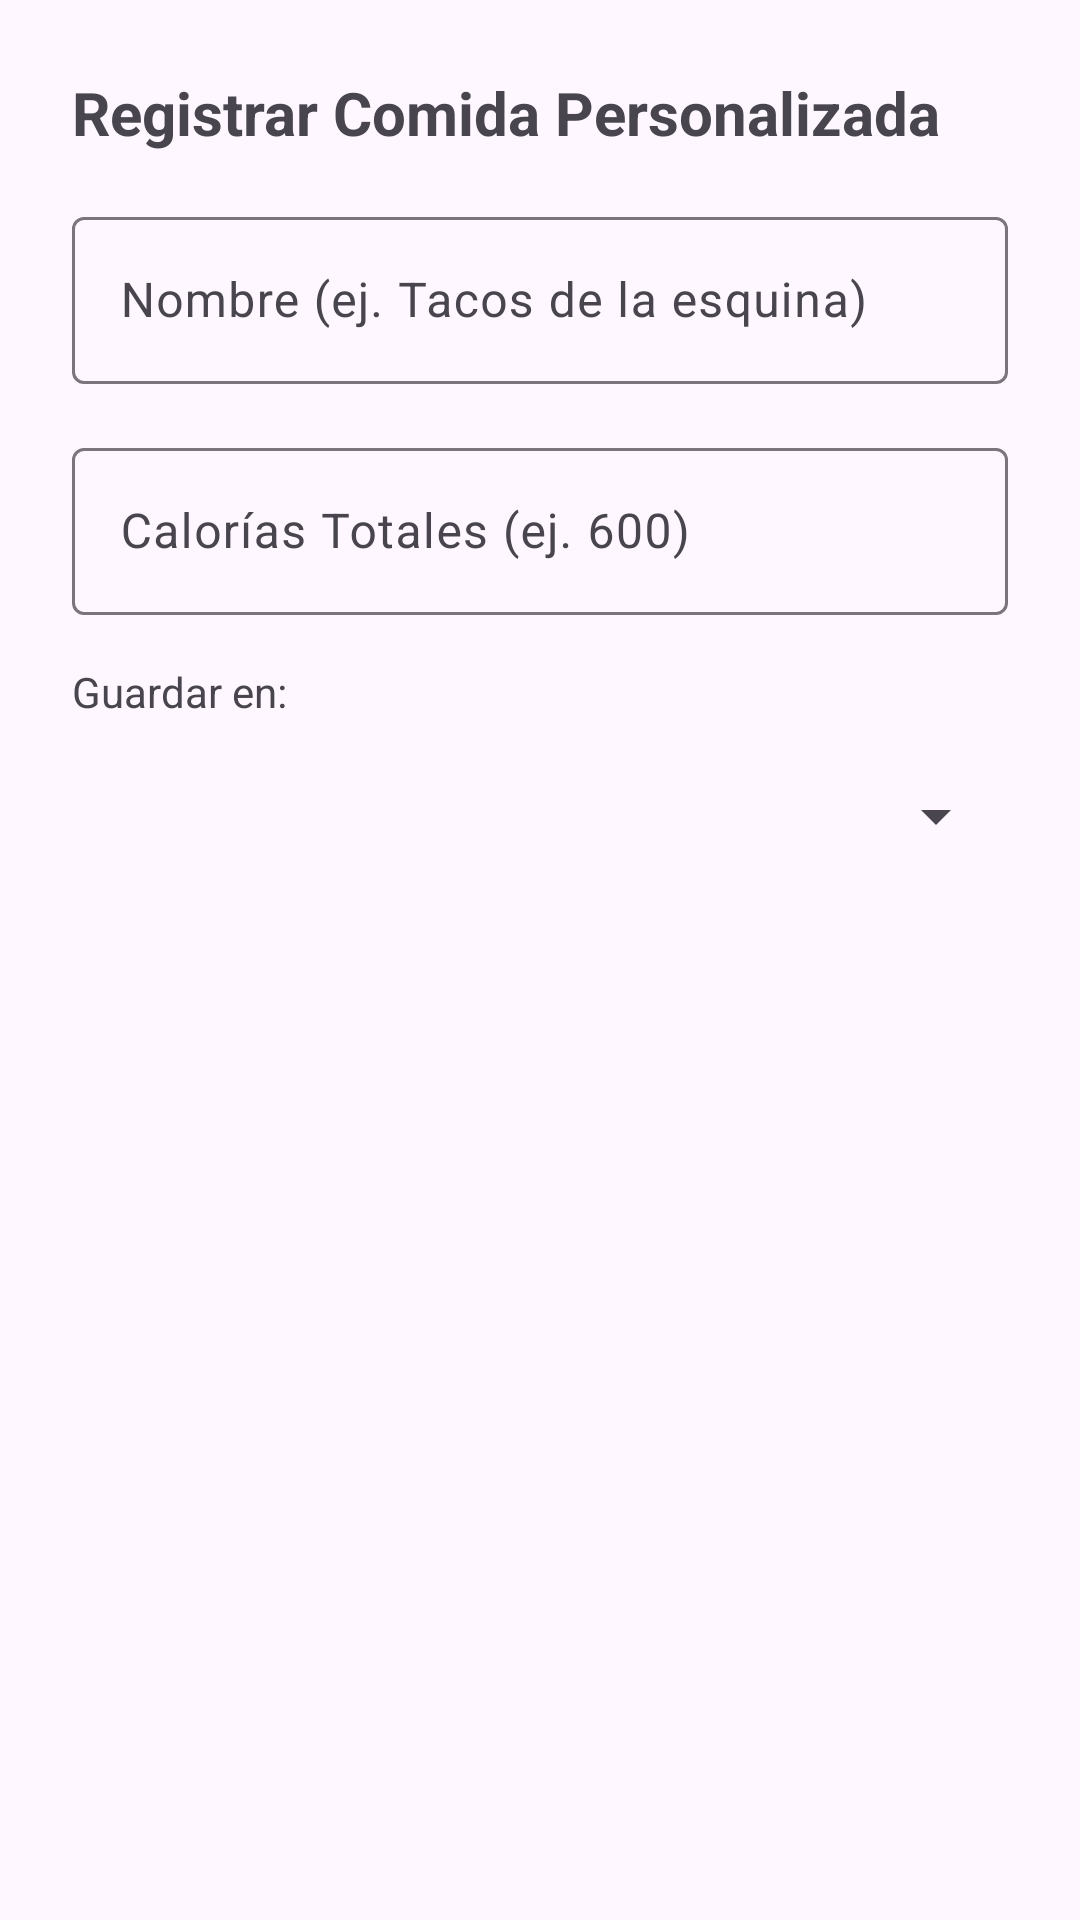

Layout XML and referenced resources for this Android screen:
<!-- AndroidManifest.xml: application theme Theme.AppHipertension -->
<!-- res/layout/dialog_comida_personalizada.xml -->
<?xml version="1.0" encoding="utf-8"?>
<LinearLayout
    xmlns:android="http://schemas.android.com/apk/res/android"
    android:layout_width="match_parent"
    android:layout_height="wrap_content"
    android:orientation="vertical"
    android:padding="24dp">

    <TextView
        android:layout_width="wrap_content"
        android:layout_height="wrap_content"
        android:text="Registrar Comida Personalizada"
        android:textSize="20sp"
        android:textStyle="bold" />

    <com.google.android.material.textfield.TextInputLayout
        android:layout_width="match_parent"
        android:layout_height="wrap_content"
        android:layout_marginTop="16dp"
        android:hint="Nombre (ej. Tacos de la esquina)">

        <com.google.android.material.textfield.TextInputEditText
            android:id="@+id/etNombrePersonalizado"
            android:layout_width="match_parent"
            android:layout_height="wrap_content"
            android:inputType="textCapSentences" />
    </com.google.android.material.textfield.TextInputLayout>

    <com.google.android.material.textfield.TextInputLayout
        android:layout_width="match_parent"
        android:layout_height="wrap_content"
        android:layout_marginTop="16dp"
        android:hint="Calorías Totales (ej. 600)">

        <com.google.android.material.textfield.TextInputEditText
            android:id="@+id/etCaloriasPersonalizadas"
            android:layout_width="match_parent"
            android:layout_height="wrap_content"
            android:inputType="numberDecimal" />
    </com.google.android.material.textfield.TextInputLayout>

    <TextView
        android:layout_width="wrap_content"
        android:layout_height="wrap_content"
        android:text="Guardar en:"
        android:layout_marginTop="16dp"
        android:labelFor="@id/spinnerCategoriaPersonalizada"/>

    <Spinner
        android:id="@+id/spinnerCategoriaPersonalizada"
        android:layout_width="match_parent"
        android:layout_height="wrap_content"
        android:layout_marginTop="8dp"
        android:minHeight="48dp" />

</LinearLayout>
<!-- resources referenced by this layout -->
<resources>
  <style name="Theme.AppHipertension" parent="Base.Theme.AppHipertension" />
  <style name="Base.Theme.AppHipertension" parent="Theme.Material3.DayNight.NoActionBar">
          
          
          <item name="colorAccent">#466B95</item>
      </style>
</resources>
